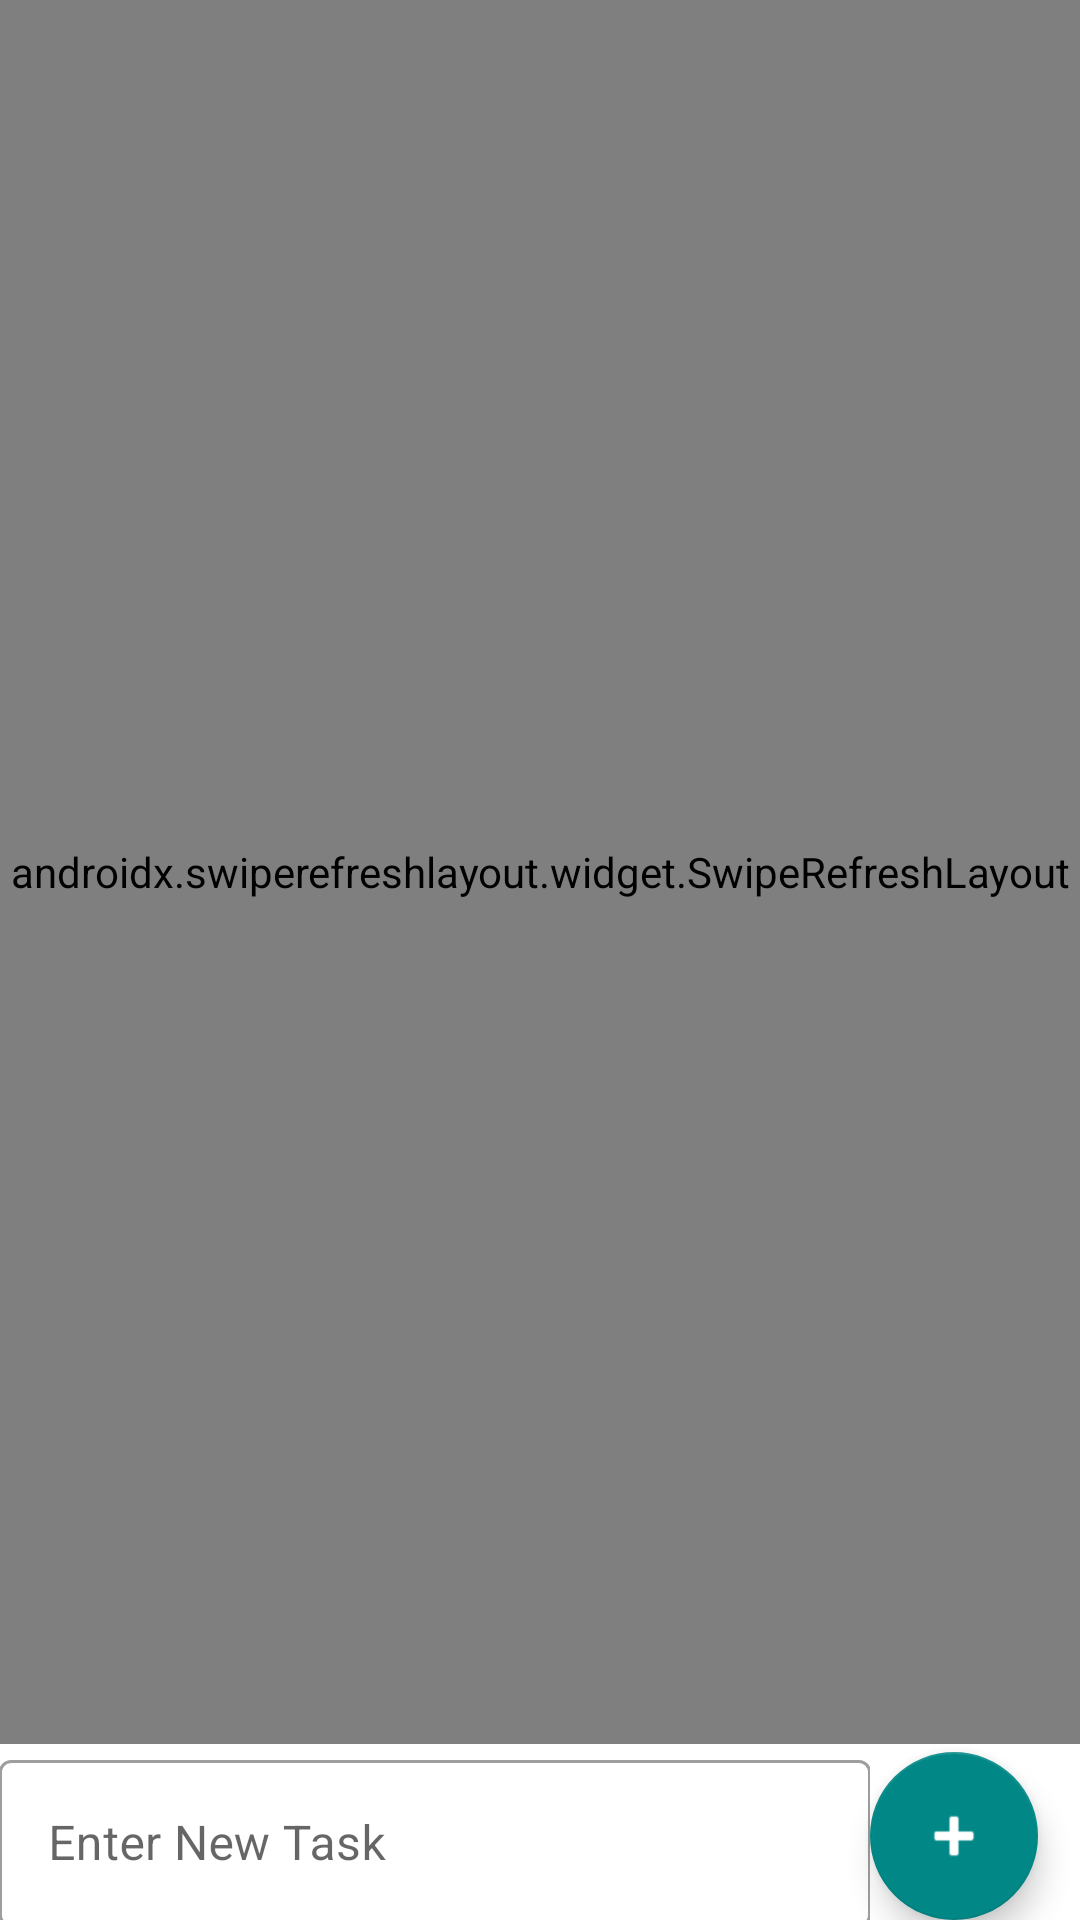

Reconstruct the res/layout file that produces this screen, plus the resources it refers to.
<!-- AndroidManifest.xml: application theme Theme.FirstApi -->
<!-- res/layout/fragment_all_tasks.xml -->
<?xml version="1.0" encoding="utf-8"?>
<layout xmlns:android="http://schemas.android.com/apk/res/android"
    xmlns:app="http://schemas.android.com/apk/res-auto"
    xmlns:tools="http://schemas.android.com/tools">

    <data>

        <variable
            name="viewModel"
            type="com.example.firstapi.alltasks.AllTasksViewModel" />
    </data>

    <androidx.constraintlayout.widget.ConstraintLayout
        android:layout_width="match_parent"
        android:layout_height="match_parent"
        tools:context=".AllTasksFragment">
        <androidx.swiperefreshlayout.widget.SwipeRefreshLayout
            android:id="@+id/swipeToRefresh"
            android:layout_width="match_parent"
            android:layout_height="0dp"
            app:layout_constraintTop_toTopOf="parent"
            app:layout_constraintBottom_toTopOf="@id/textField">

        <androidx.recyclerview.widget.RecyclerView
            android:id="@+id/rv_tasks"
            android:layout_width="0dp"
            android:layout_height="0dp"
            app:layoutManager="androidx.recyclerview.widget.LinearLayoutManager"
            app:layout_constraintBottom_toTopOf="@id/textField"
            app:layout_constraintEnd_toEndOf="parent"
            app:layout_constraintHorizontal_bias="0.0"
            app:layout_constraintStart_toStartOf="parent"
            app:layout_constraintTop_toTopOf="parent"
            app:layout_constraintVertical_bias="0.0"
            app:listData="@{viewModel.tasks.task_list}"
            tools:itemCount="20"
            tools:listitem="@layout/item_view" />
        </androidx.swiperefreshlayout.widget.SwipeRefreshLayout>

        <com.google.android.material.textfield.TextInputLayout
            android:id="@+id/textField"
            style="@style/Widget.MaterialComponents.TextInputLayout.OutlinedBox"
            android:layout_width="0dp"
            android:layout_height="wrap_content"
            android:paddingHorizontal="@dimen/fab_margin"
            android:hint="@string/enter_new_task"
            app:layout_constraintBottom_toBottomOf="@id/fab"
            app:layout_constraintEnd_toStartOf="@id/fab"
            app:layout_constraintStart_toStartOf="parent"
            app:layout_constraintTop_toTopOf="@+id/fab">

            <com.google.android.material.textfield.TextInputEditText
                android:id="@+id/text_input_edit_text"
                android:layout_width="match_parent"
                android:layout_height="match_parent"
                android:inputType="textPersonName"
                android:maxLines="1"
                tools:ignore="TextContrastCheck" />
        </com.google.android.material.textfield.TextInputLayout>


        <com.google.android.material.floatingactionbutton.FloatingActionButton
            android:id="@+id/fab"
            android:layout_width="wrap_content"
            android:layout_height="wrap_content"
            android:layout_gravity="bottom|end"
            android:layout_margin="@dimen/fab_margin"
            app:layout_constraintBottom_toBottomOf="parent"
            app:layout_constraintEnd_toEndOf="parent"
            app:layout_constraintHorizontal_bias="0.954"
            app:layout_constraintStart_toStartOf="parent"
            app:layout_constraintTop_toBottomOf="@+id/swipeToRefresh"
            app:layout_constraintVertical_bias="0.976"
            app:srcCompat="@android:drawable/ic_input_add"
            android:contentDescription="TODO" />

        <ImageView
            android:id="@+id/status_image"
            android:layout_width="100dp"
            android:layout_height="100dp"
            app:TasksApiStatus="@{viewModel.status}"
            app:layout_constraintBottom_toBottomOf="parent"
            app:layout_constraintLeft_toLeftOf="parent"
            app:layout_constraintRight_toRightOf="parent"
            app:layout_constraintTop_toTopOf="parent" />

    </androidx.constraintlayout.widget.ConstraintLayout>
</layout>
<!-- res/layout/item_view.xml (included above) -->
<?xml version="1.0" encoding="utf-8"?>
<layout
    xmlns:android="http://schemas.android.com/apk/res/android"
    xmlns:app="http://schemas.android.com/apk/res-auto">

    <data>
        <variable
            name="task"
            type="com.example.firstapi.network.Task" />
    </data>

<androidx.constraintlayout.widget.ConstraintLayout
    android:layout_width="match_parent"
    android:layout_height="35dp">

    <RadioButton
        android:id="@+id/rdButton"
        android:layout_width="35dp"
        android:layout_height="35dp"
        android:layout_marginHorizontal="8dp"
        android:padding="4dp"
        app:layout_constraintStart_toStartOf="parent"
        app:layout_constraintTop_toTopOf="parent">
    </RadioButton>

    <TextView
        android:id="@+id/tv_task"
        android:layout_width="290dp"
        android:layout_height="wrap_content"
        android:layout_margin="4dp"
        android:padding="8dp"
        android:text="@string/title"
        android:textSize="16sp"
        app:layout_constraintBottom_toBottomOf="@id/rdButton"
        app:layout_constraintStart_toEndOf="@+id/rdButton"
        app:layout_constraintTop_toTopOf="@+id/rdButton"
        app:taskTitle="@{task.task_title}"/>

    <ImageButton
        android:id="@+id/bt_task"
        android:layout_width="30dp"
        android:layout_height="wrap_content"
        android:layout_marginEnd="8dp"
        android:background="@color/material_on_primary_disabled"
        app:layout_constraintBottom_toBottomOf="@+id/rdButton"
        app:layout_constraintEnd_toEndOf="parent"
        app:layout_constraintStart_toEndOf="@+id/tv_task"
        app:layout_constraintTop_toTopOf="parent"
        app:srcCompat="@drawable/ic_cancel_24" />

</androidx.constraintlayout.widget.ConstraintLayout>
</layout>
<!-- resources referenced by this layout -->
<resources>
  <!-- drawable ic_cancel_24 (drawable) -->
  <vector xmlns:android="http://schemas.android.com/apk/res/android"
      android:width="30dp"
      android:height="30dp"
      android:tint="#666666"
      android:viewportWidth="24"
      android:viewportHeight="24">
      <path
          android:fillColor="@android:color/white"
          android:pathData="M12,2C6.47,2 2,6.47 2,12s4.47,10 10,10 10,-4.47 10,-10S17.53,2 12,2zM17,15.59L15.59,17 12,13.41 8.41,17 7,15.59 10.59,12 7,8.41 8.41,7 12,10.59 15.59,7 17,8.41 13.41,12 17,15.59z" />
  </vector>
  <string name="enter_new_task">Enter New Task</string>
  <string name="title">Title</string>
  <style name="Theme.FirstApi" parent="Theme.MaterialComponents.DayNight.DarkActionBar">
          
          <item name="colorPrimary">@color/teal_200</item>
          <item name="colorPrimaryVariant">@color/teal_700</item>
          <item name="colorOnPrimary">@color/black</item>
          
          <item name="colorSecondary">@color/teal_700</item>
          <item name="colorSecondaryVariant">@color/purple_700</item>
          <item name="colorOnSecondary">@color/white</item>
          
          <item name="android:statusBarColor" tools:targetApi="l">?attr/colorPrimaryVariant</item>
          
      </style>
  <!-- not gathered from this repository: default colours our renderer supplied (Android Studio template values) -->
  <color name="purple_700">#FF3700B3</color>
  <color name="teal_200">#FF03DAC5</color>
  <color name="teal_700">#FF018786</color>
  <color name="black">#FF000000</color>
  <color name="white">#FFFFFFFF</color>
</resources>
